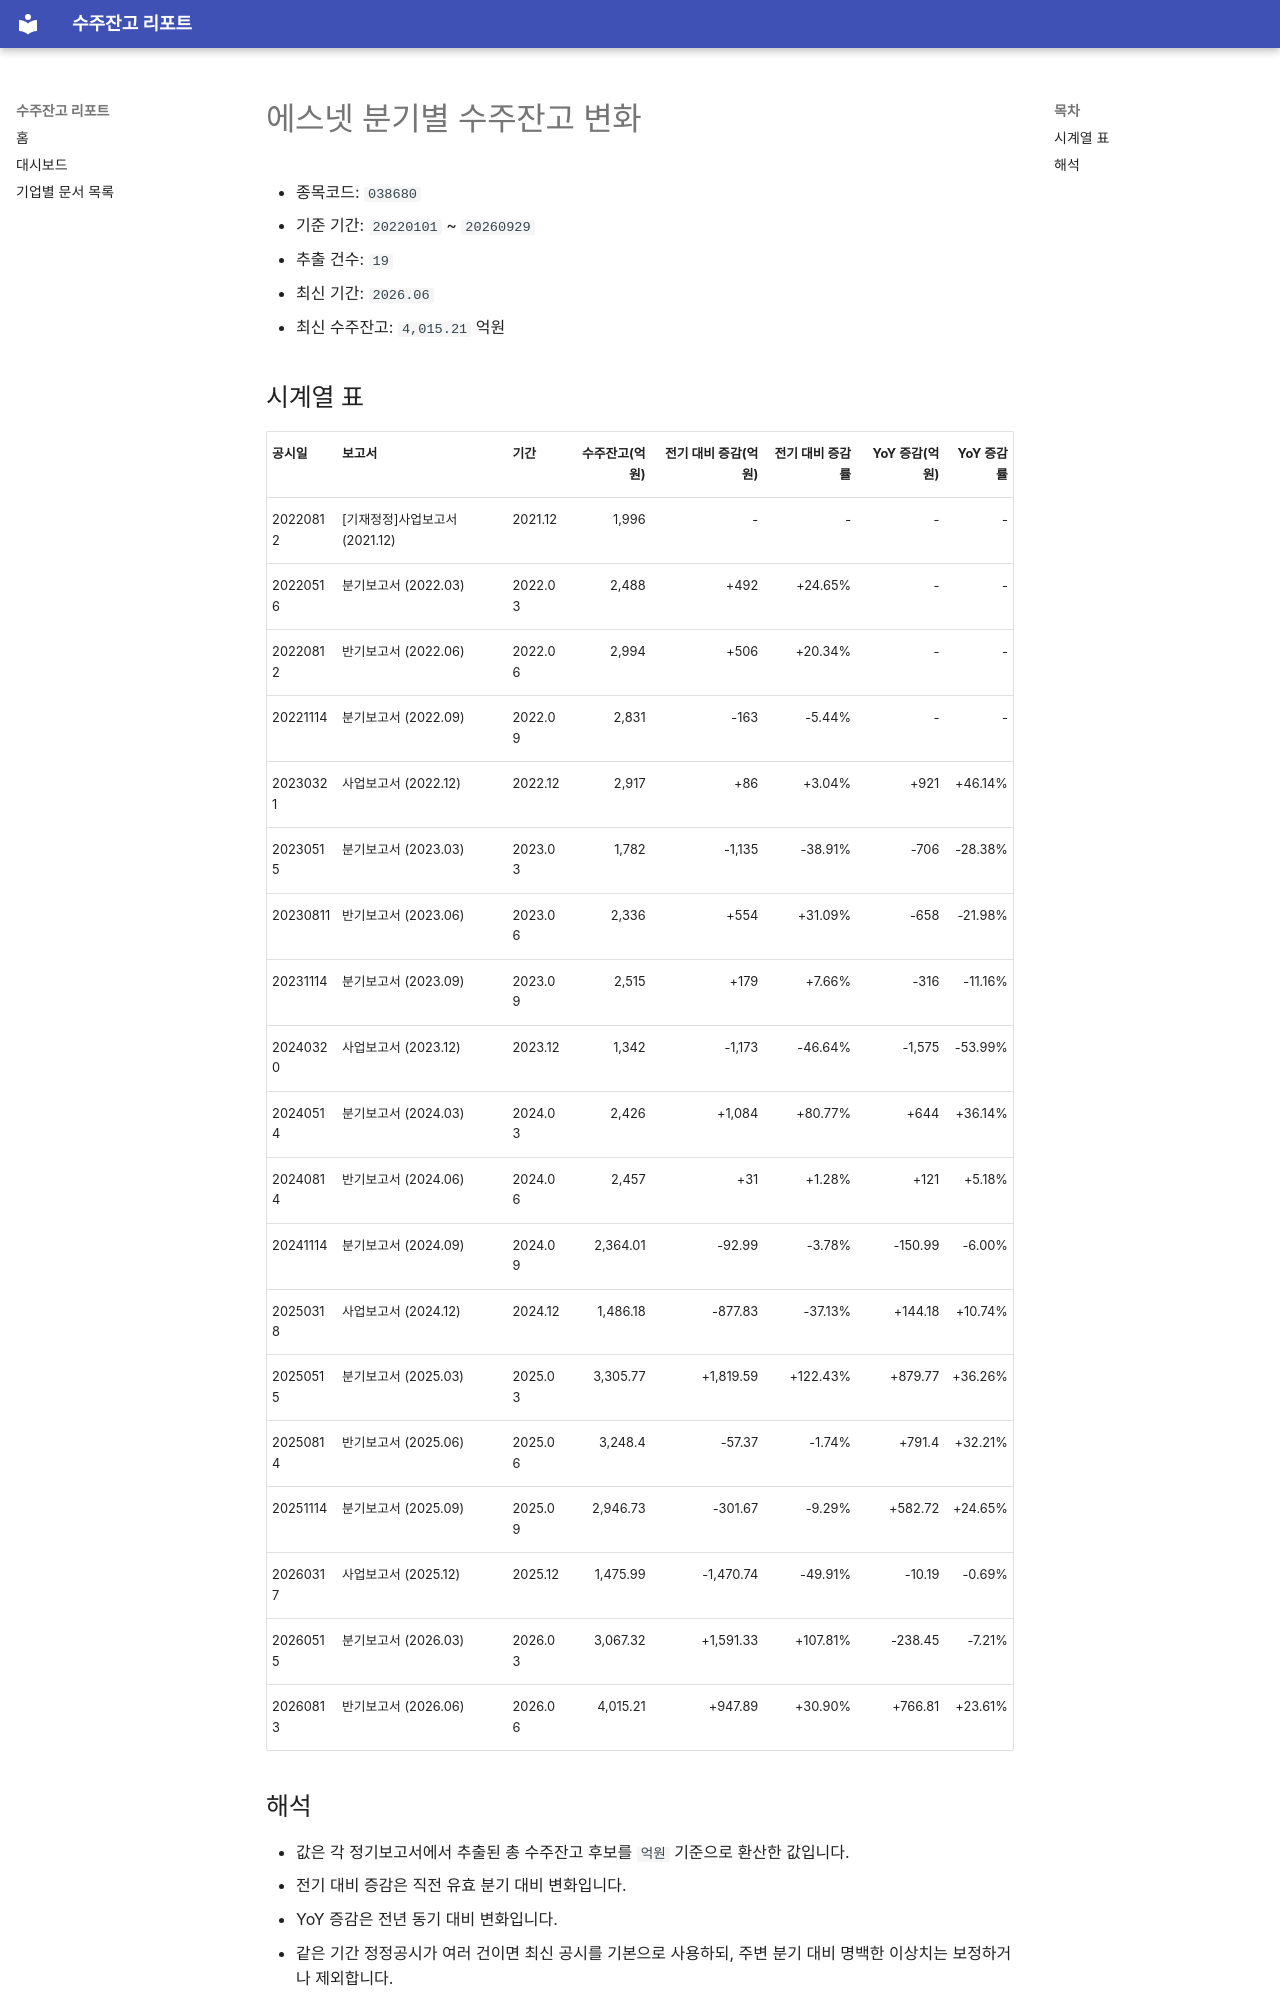

repository: agent-jaden/order-backlog-dashboard · page: companies/에스넷_수주잔고(038680)/index.html · generator: mkdocs

# 에스넷 분기별 수주잔고 변화

- 종목코드: `038680`
- 기준 기간: `20220101` ~ `20260929`
- 추출 건수: `19`
- 최신 기간: `2026.06`
- 최신 수주잔고: `4,015.21` 억원

## 시계열 표

| 공시일 | 보고서 | 기간 | 수주잔고(억원) | 전기 대비 증감(억원) | 전기 대비 증감률 | YoY 증감(억원) | YoY 증감률 |
| --- | --- | --- | ---: | ---: | ---: | ---: | ---: |
| 20220812 | [기재정정]사업보고서 (2021.12) | 2021.12 | 1,996 | - | - | - | - |
| 20220516 | 분기보고서 (2022.03) | 2022.03 | 2,488 | +492 | +24.65% | - | - |
| 20220812 | 반기보고서 (2022.06) | 2022.06 | 2,994 | +506 | +20.34% | - | - |
| 20221114 | 분기보고서 (2022.09) | 2022.09 | 2,831 | -163 | -5.44% | - | - |
| 20230321 | 사업보고서 (2022.12) | 2022.12 | 2,917 | +86 | +3.04% | +921 | +46.14% |
| 20230515 | 분기보고서 (2023.03) | 2023.03 | 1,782 | -1,135 | -38.91% | -706 | -28.38% |
| 20230811 | 반기보고서 (2023.06) | 2023.06 | 2,336 | +554 | +31.09% | -658 | -21.98% |
| 20231114 | 분기보고서 (2023.09) | 2023.09 | 2,515 | +179 | +7.66% | -316 | -11.16% |
| 20240320 | 사업보고서 (2023.12) | 2023.12 | 1,342 | -1,173 | -46.64% | -1,575 | -53.99% |
| 20240514 | 분기보고서 (2024.03) | 2024.03 | 2,426 | +1,084 | +80.77% | +644 | +36.14% |
| 20240814 | 반기보고서 (2024.06) | 2024.06 | 2,457 | +31 | +1.28% | +121 | +5.18% |
| 20241114 | 분기보고서 (2024.09) | 2024.09 | 2,364.01 | -92.99 | -3.78% | -150.99 | -6.00% |
| 20250318 | 사업보고서 (2024.12) | 2024.12 | 1,486.18 | -877.83 | -37.13% | +144.18 | +10.74% |
| 20250515 | 분기보고서 (2025.03) | 2025.03 | 3,305.77 | +1,819.59 | +122.43% | +879.77 | +36.26% |
| 20250814 | 반기보고서 (2025.06) | 2025.06 | 3,248.4 | -57.37 | -1.74% | +791.4 | +32.21% |
| 20251114 | 분기보고서 (2025.09) | 2025.09 | 2,946.73 | -301.67 | -9.29% | +582.72 | +24.65% |
| 20260317 | 사업보고서 (2025.12) | 2025.12 | 1,475.99 | -1,470.74 | -49.91% | -10.19 | -0.69% |
| 20260515 | 분기보고서 (2026.03) | 2026.03 | 3,067.32 | +1,591.33 | +107.81% | -238.45 | -7.21% |
| 20260813 | 반기보고서 (2026.06) | 2026.06 | 4,015.21 | +947.89 | +30.90% | +766.81 | +23.61% |
